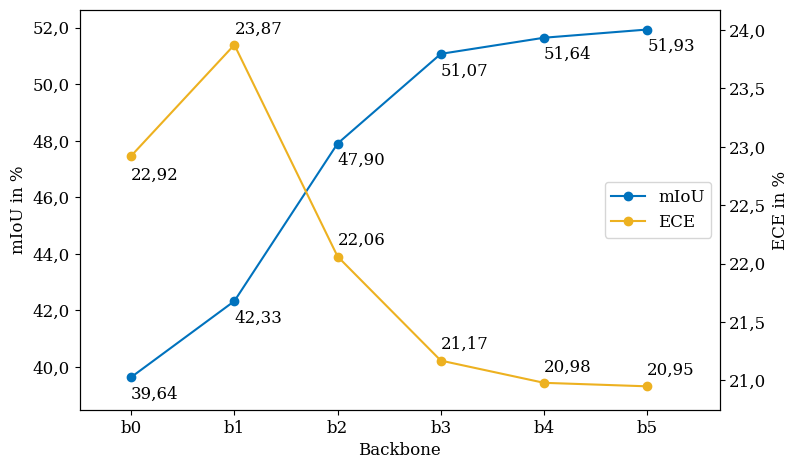

Python code for this plot:
import matplotlib.pyplot as plt
import matplotlib.ticker as ticker

# Define a function to change decimal points to commas
def comma_decimal(x, pos):
    return str(x).replace('.', ',')

# Set the font size and family
plt.rcParams['font.size'] = '12'
plt.rcParams['font.family'] = 'serif'

# Data
backbones = ['b0', 'b1', 'b2', 'b3', 'b4', 'b5']
val_iou = [39.64, 42.33, 47.90, 51.07, 51.64, 51.93]
val_calibration_error = [22.92, 23.87, 22.06, 21.17, 20.98, 20.95]

# Create a figure and an axis with a wider size
fig, ax1 = plt.subplots(figsize=(8, 5)) 

# Adjust the margins of the figure
fig.subplots_adjust(left=0.1, right=0.9, top=0.9, bottom=0.1)

# Draw points and lines for the first y-axis
ax1.plot(backbones, val_iou, marker='o', color='#0072BD', label='mIoU')  # Darker blue

# Create the second y-axis
ax2 = ax1.twinx()
ax2.plot(backbones, val_calibration_error, marker='o', color='#EDB120', label='ECE')  # Darker yellow

# Extend the right limit of the x-axis
ax1.set_xlim(-0.5, len(backbones) - 0.5 + 0.2)  # Add 0.2 to the right limit

# Increase the lower and upper limit of the y-axis for the first plot
ax1.set_ylim(bottom=min(val_iou) - 1.15, top=max(val_iou) + 0.7)  # Subtract 1 from the lower limit and add 1 to the upper limit

# Increase the upper limit of the y-axis
ax2.set_ylim(bottom=min(val_calibration_error) - 0.2, top=max(val_calibration_error) + 0.3)  # Add 1 to the upper limit

# Add labels to the axes
ax1.set_xlabel('Backbone')
ax1.set_ylabel('mIoU in %')
ax2.set_ylabel('ECE in %')

# Change the decimal separator to comma
ax1.yaxis.set_major_formatter(ticker.FuncFormatter(comma_decimal))
ax2.yaxis.set_major_formatter(ticker.FuncFormatter(comma_decimal))

# Add values to the points
for i, txt in enumerate(val_iou):
    ax1.annotate('{:.2f}'.format(txt).replace('.', ','), (backbones[i], val_iou[i] - 0.75), color='k')  # Subtract 0.7 from the y-coordinate

for i, txt in enumerate(val_calibration_error):
    if i == 0:  # Change the position of the first annotation
        ax2.annotate('{:.2f}'.format(txt).replace('.', ','), (backbones[i], val_calibration_error[i] - 0.2), color='k')  # Subtract 0.2 from the y-coordinate
    else:
        ax2.annotate('{:.2f}'.format(txt).replace('.', ','), (backbones[i], val_calibration_error[i] + 0.1), color='k')  # Add 0.1 to the y-coordinate

# Add a legend to the middle right
lines, labels = ax1.get_legend_handles_labels()
lines2, labels2 = ax2.get_legend_handles_labels()
ax2.legend(lines + lines2, labels + labels2, loc='center right')

# Increase dpi for higher resolution
plt.savefig('end_seg_iou_ece.png', dpi=300)

# Show the plot
plt.show()